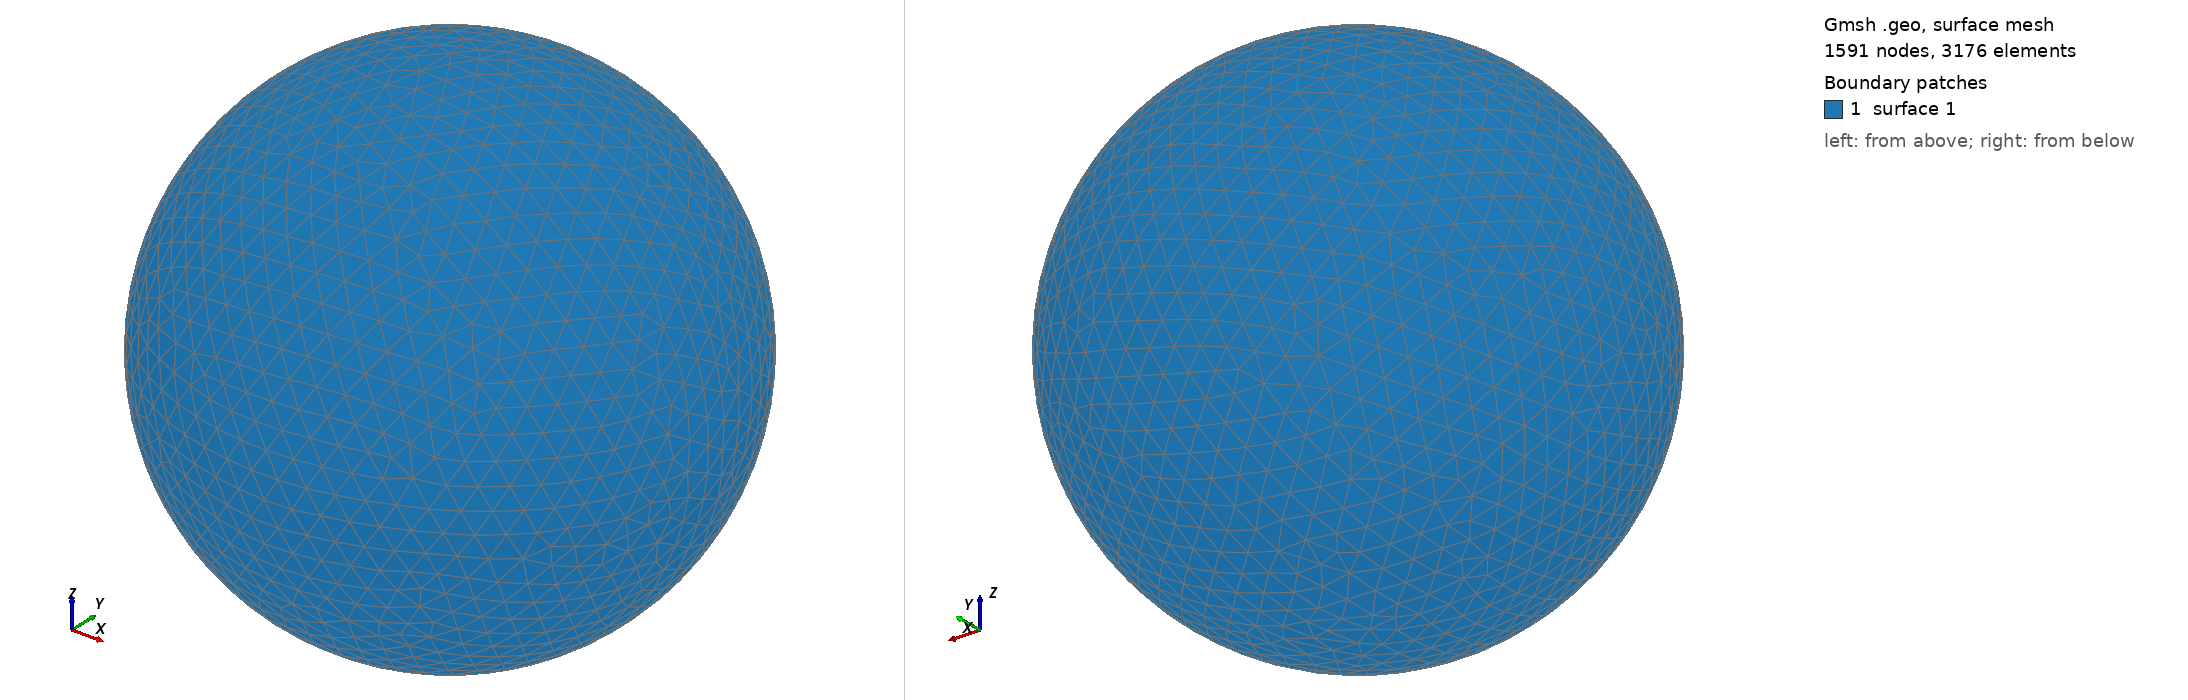

Gmsh geometry script, surface-meshed: 1591 nodes, 3176 surface elements. Boundary patches (legend numbers): 1 surface 1. Left view from above one corner, right view from below the opposite corner. The script declares no physical surfaces, so the legend lists its geometric surfaces. The drawing asked Gmsh for element sizes between 1% and 20% of the model's largest extent; the script's own settings can give other sizes.

=== shot1980.geo (drawn) ===
SetFactory("OpenCASCADE");
Point(1) = {0,0,0,0};
Sphere(1) = {0,0,0,0.09811000};
MeshSize{ PointsOf{ Surface{:}; } } = 0.009811000;
Mesh.ElementOrder=1;
Mesh.Format=39;
